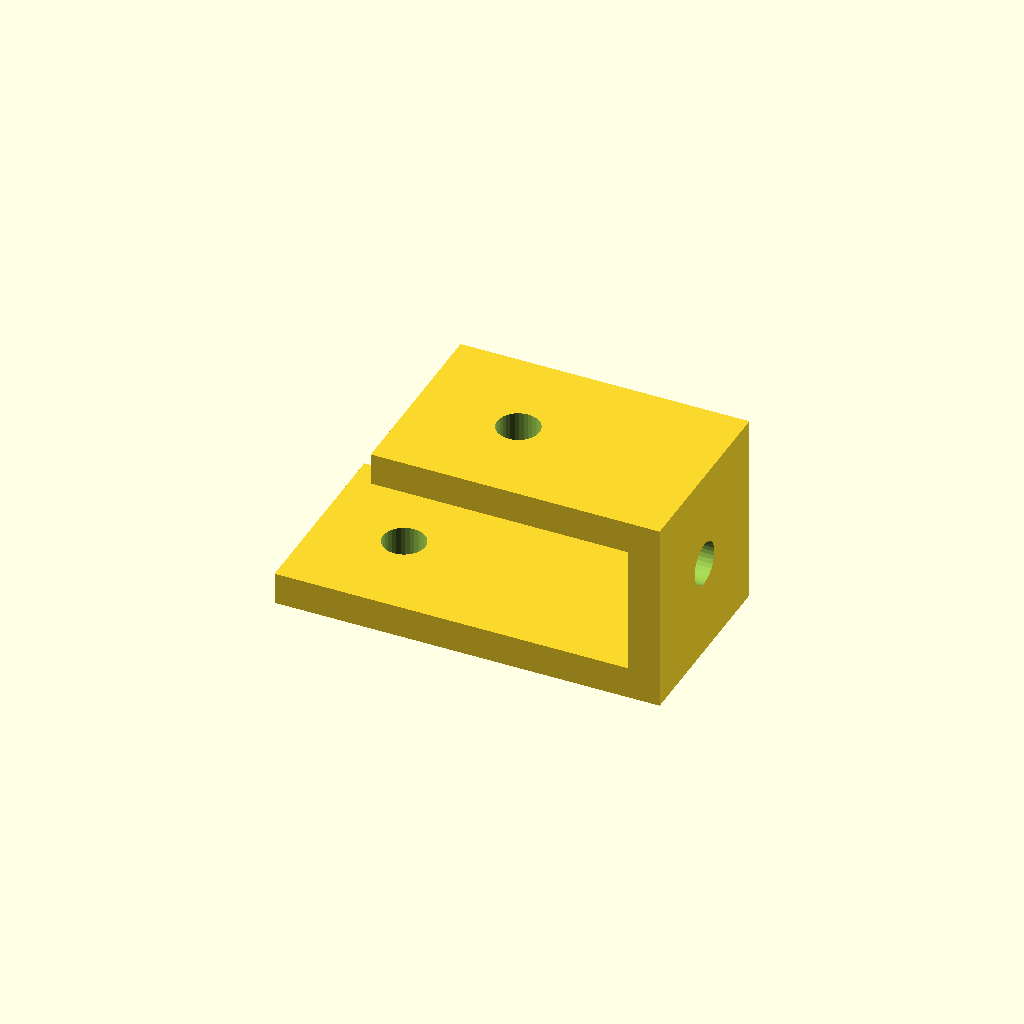
Cell 1 — every parameter at its default value.
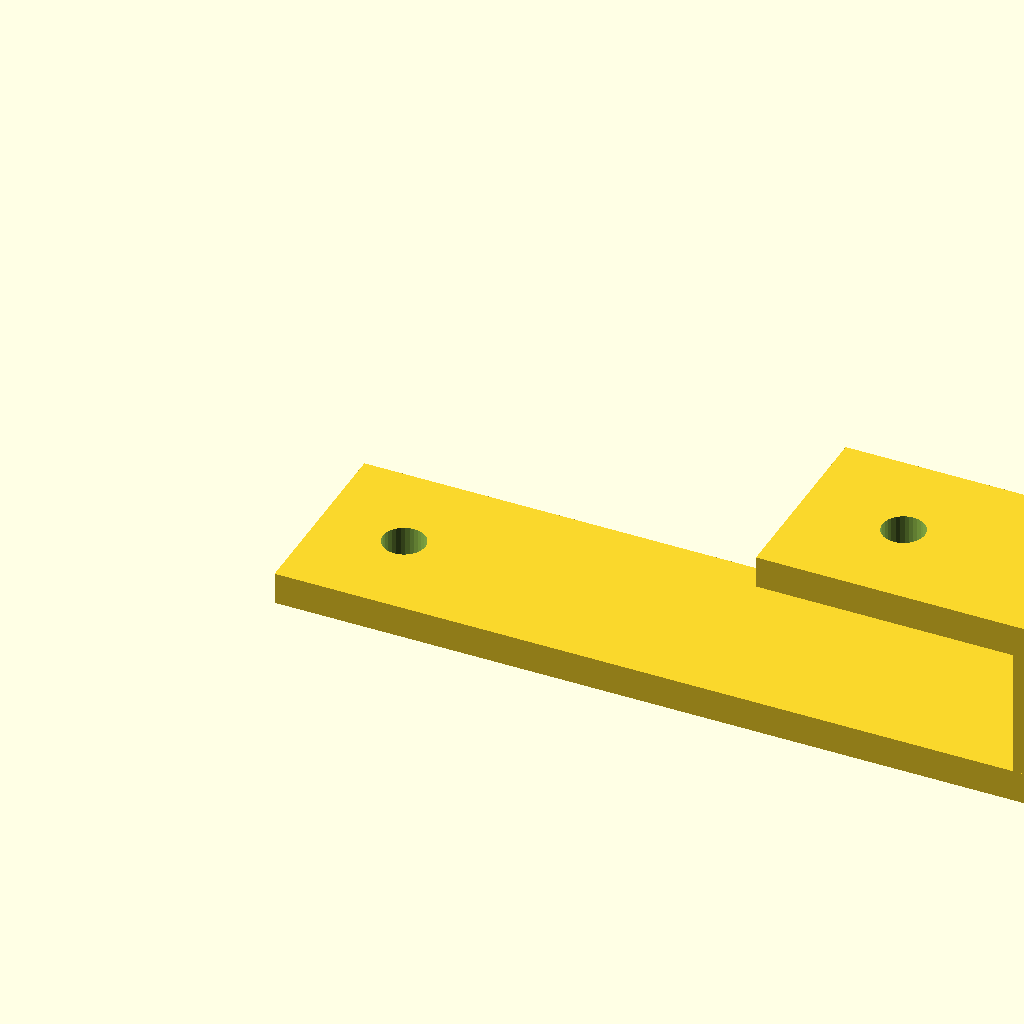
Cell 2: bottom_run = 120 (everything else at default).
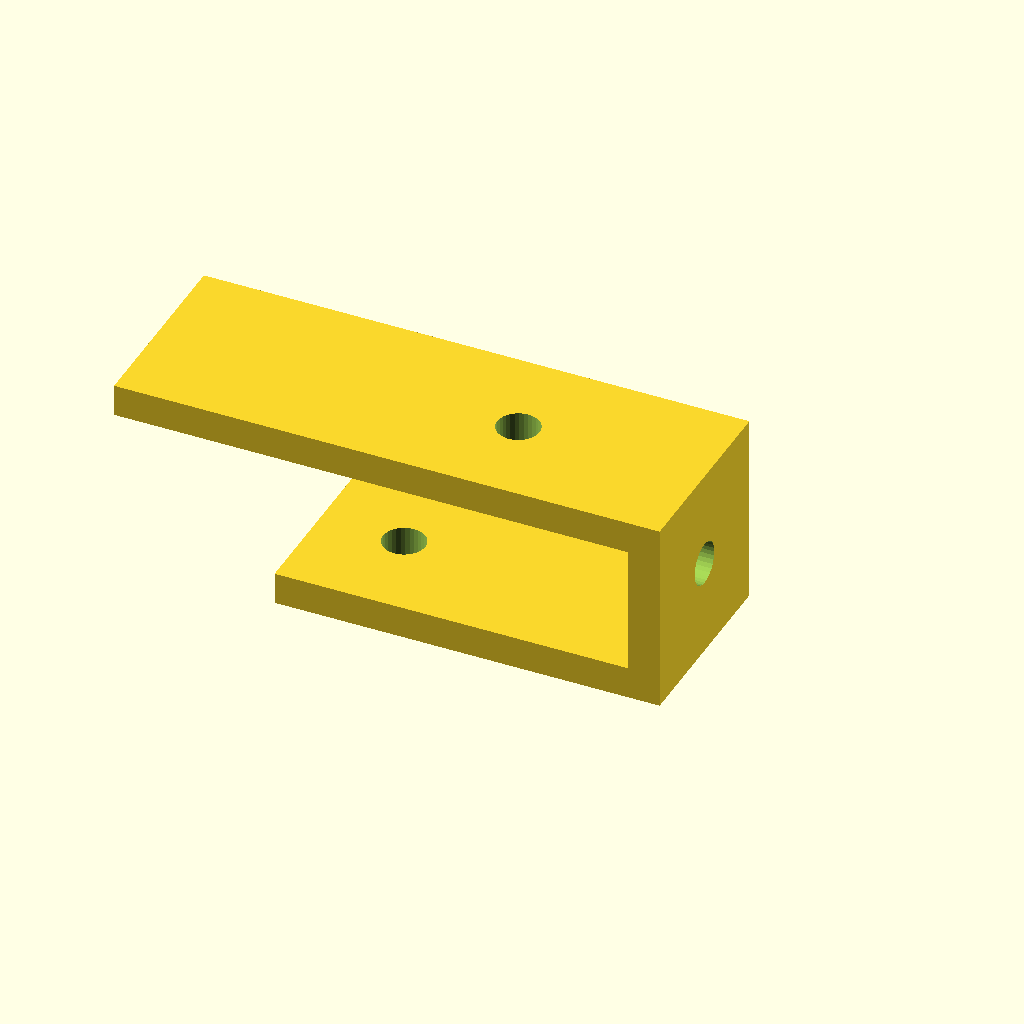
Cell 3: top_run = 80 (everything else at default).
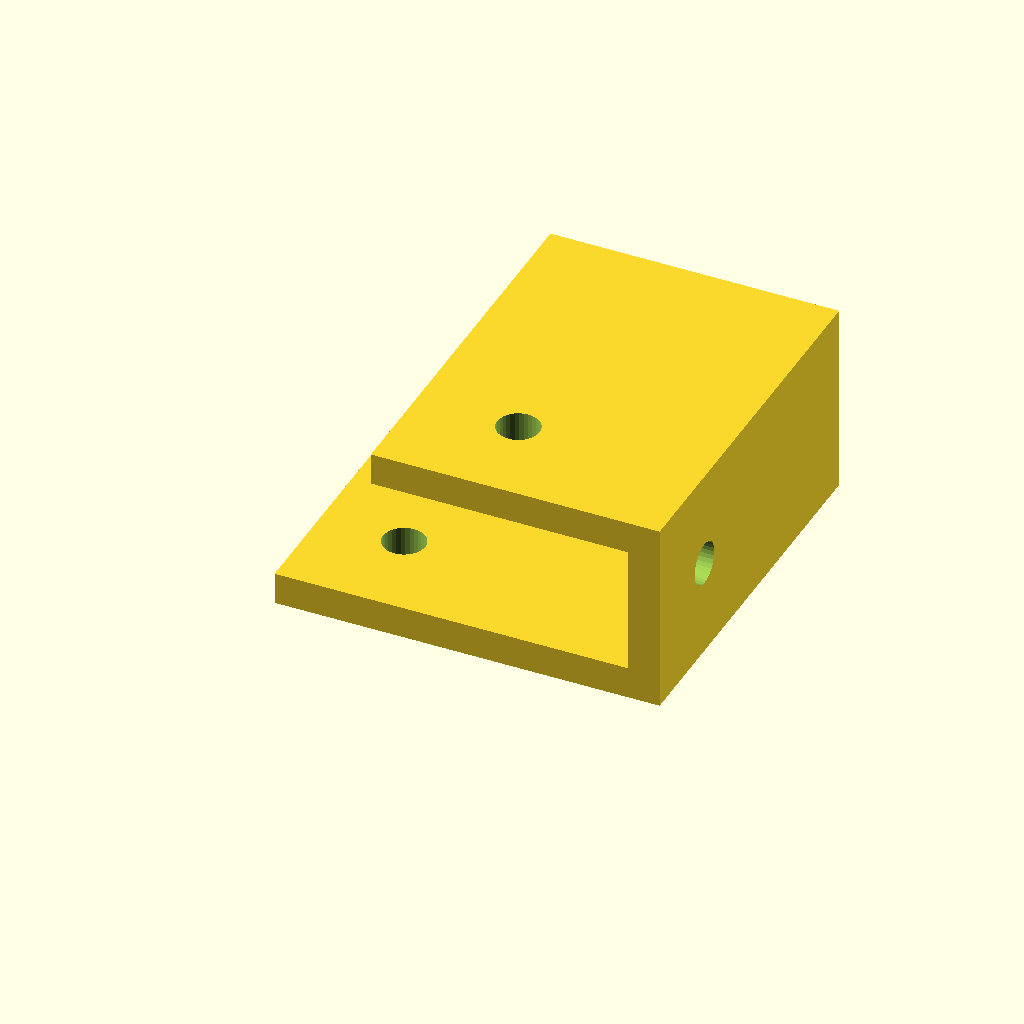
Cell 4 — profile_w set to 60, the other parameters unchanged.
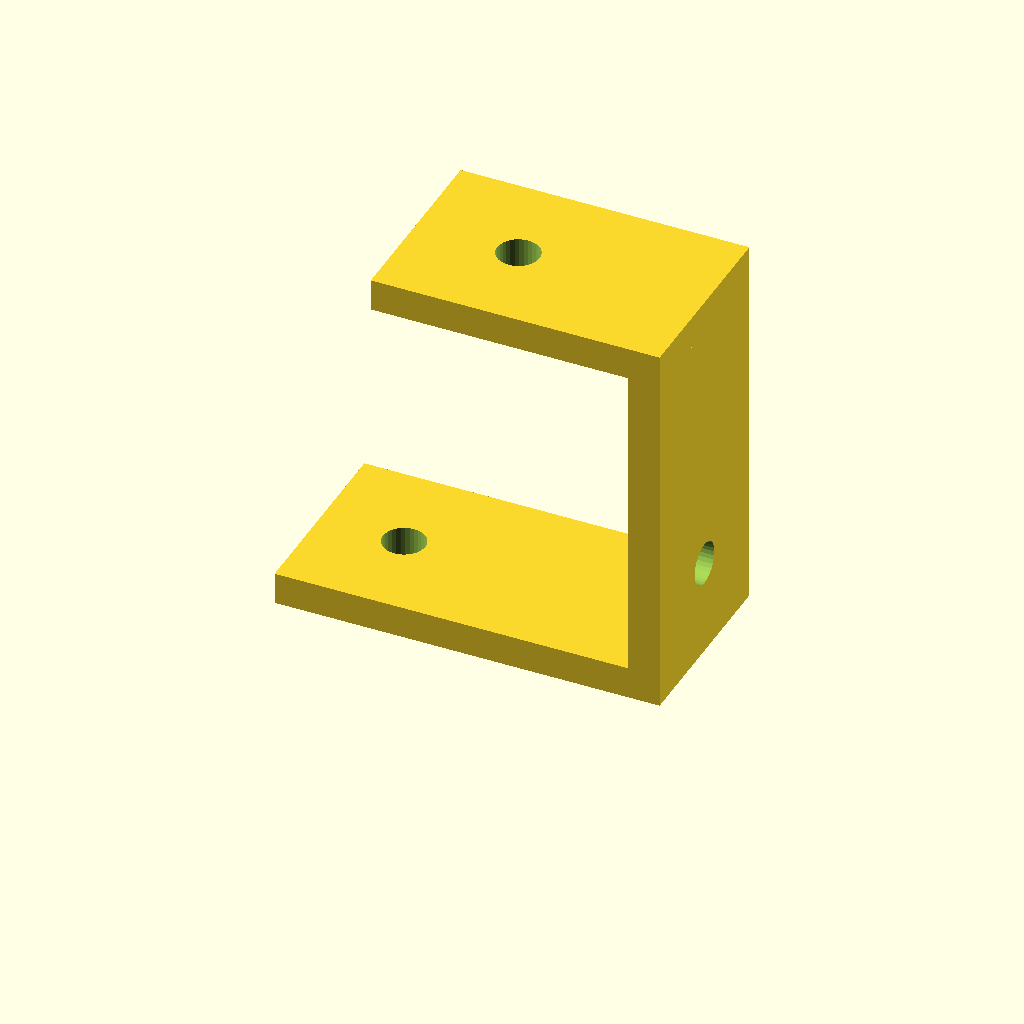
Cell 5: the same model with height = 60.
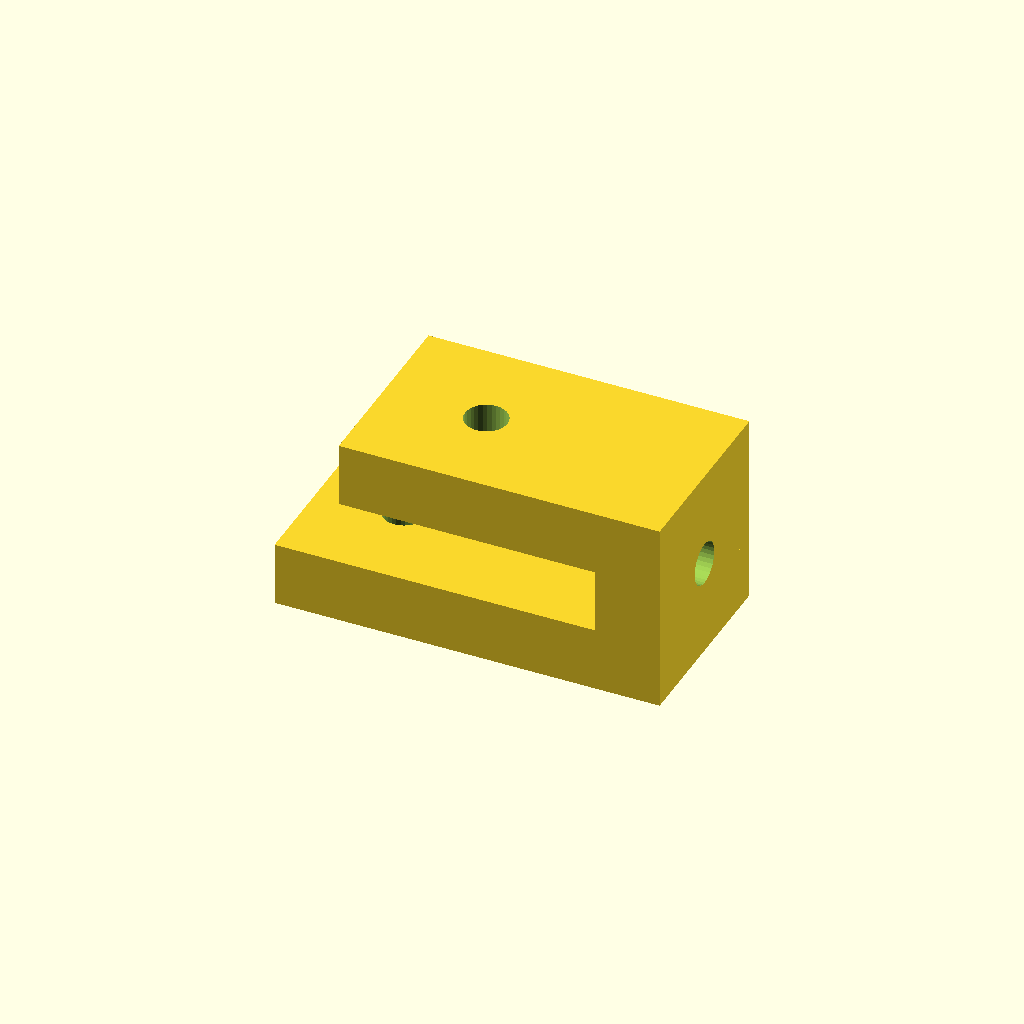
Cell 6 — mat_t set to 10, the other parameters unchanged.
One fixed orthographic camera (rotation 55°, 0°, 25°; colour scheme Cornfield) for every cell.
OpenSCAD source file optional_data/data/gen2/zbrackets/part_0043.scad:
$fn = 32;

// ----------------------------------------------------------------------
// Z-bracket: 60 x 30 x 30 mm
// ----------------------------------------------------------------------

// --- parameters (mm) ---
bottom_run = 60;          // lower foot length, X
top_run = 40;             // upper foot length, X
profile_w = 30;           // bracket width, Y
height = 30;              // overall rise, Z
mat_t = 5;                // plate thickness
hole_d = 6.6;             // clearance for M6

module hole_z(px, py, z0) {
  translate([px, py, z0 - 2.5]) cylinder(h = mat_t + 5, d = hole_d);
}
module hole_x(py, pz) {
  translate([-2.5, py, pz]) rotate([0, 90, 0]) cylinder(h = mat_t + 5, d = hole_d);
}

difference() {
  union() {
    cube([bottom_run, profile_w, mat_t]);
    /* web, overlapping the lower foot */
    translate([bottom_run - mat_t, 0, 0]) cube([mat_t, profile_w, height]);
    /* upper foot, sunk into the web */
    translate([bottom_run - mat_t - top_run, 0, height - mat_t]) cube([top_run + mat_t, profile_w, mat_t]);
  }
  hole_z(13.2, 15, 0);
  translate([bottom_run - mat_t - 24, 0, 0]) hole_z(0, 15, height - mat_t);
  translate([bottom_run - mat_t, 0, 0]) hole_x(15, 15);
}
Parameter table extracted from the source (name, type, default, range or options):
bottom_run: number, default 60
top_run: number, default 40
profile_w: number, default 30
height: number, default 30
mat_t: number, default 5
hole_d: number, default 6.6
